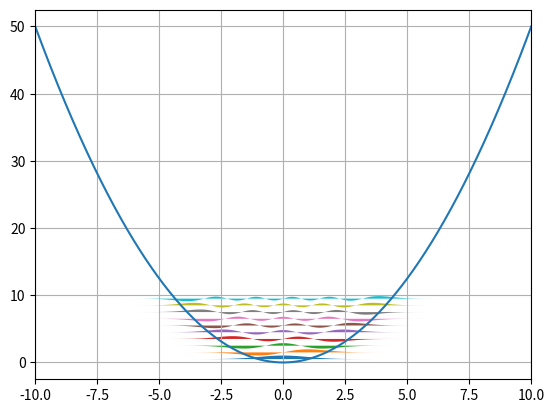

The matplotlib source for this figure:
import numpy as np
import matplotlib.pyplot as plt

mesh = 10000 # number of intervals
xmax = 10

x, h = np.linspace(0, xmax, num=mesh+1, retstep=True) # grid
V = x**2/2 # Potential
ones = np.ones(2 * mesh + 2)

def solveQuantOsc(n):
    n2 = (n - n % 2)/2 # Number of nodes on the rigth side

    y = np.zeros(mesh + 1) # solution

    Emin = V.min()
    Emax = V.max()

    ncount = -1 # Number of nodes

    yLRder = -1 # y'(left) - y'(right)
    yLRder_prev = -1
    En = (Emax + Emin)/2 # Energy of the n-th level
    En_prev = 0

    while ncount != n2 or np.abs(yLRder) > 1e-7:
        
        f = 1 + (En - V) * h**2 / 6
        icl = V.searchsorted(En) # The index of the beginning of classically fobidden area

        # Solving inside the classical region (left -> right)
        y[0] = 0 if n % 2 > 0 else 1
        y[1] = 1 if n % 2 > 0 else (6 - 5 * f[0]) * y[0] / f[1]
        for i in range(1, icl):
            y[i+1] = ((12 - 10 * f[i]) * y[i] - f[i-1] * y[i-1]) / f[i+1]
        yicl = y[icl]

        # Solving outside the classical region (right -> left)
        y[mesh] = h
        y[mesh-1] = (12 - 10 * f[mesh]) * y[mesh] / f[mesh-1]
        for i in range(mesh-1, icl, -1):
            y[i-1] = ((12 - 10 * f[i]) * y[i] - f[i+1] * y[i+1]) / f[i-1]

        # Making the wave function continuous
        k = yicl / y[icl]
        y[icl:] *= k

        # Normalizing (Simpson's method)
        y2 = y**2
        I = np.sum(y2[:-4] + 4*y2[2:-2]+ y2[4:]) * 2 * h / 3
        if I == 0:
            I = 0.1
        # print(np.sqrt(I))
        y = y / np.sqrt(I)
        
        # Uncomment to see intermediate plots
        # plt.plot(x, y, "-b")
        # plt.plot(-x, (-1)**n * y, "-b")
        # plt.plot([x[icl], x[icl]], [-0.4, 0.4], ":r")
        # plt.grid(True)
        # plt.show()
        
        # Counting nodes
        ncount = 0
        sign = 1 if y[1] > 0 else -1
        for i in range(1, icl+1):
            if y[i] < 0 and sign > 0:
                ncount += 1
                sign = -1
            elif y[i] > 0 and sign < 0:
                ncount += 1
                sign = 1
        
        # First derivative
        yLRder_prev = yLRder
        yLRder = (y[icl+1] + y[icl-1] - (14 - 12 * f[icl]) * y[icl])/h

        # Tuning the energy
        if ncount < n2:
            En_prev = En
            Emin = En
            En = (Emax+Emin)/2
            continue
        elif ncount > n2:
            En_prev = En
            Emax = En
            En = (Emax+Emin)/2
            continue
        
        # # Newton's method for sewing wave functions in classical and forbidden regions
        temp = En
        En = En - yLRder / (yLRder - yLRder_prev) * (En - En_prev)
        En_prev = temp
        # Use bisection method in case Newton's method behaves badly
        if En > Emax or En < Emin:
            # if n % 2 > 0:
            if yLRder < 0:
                # Emax = temp
                # En = (Emax+Emin)/2
                En = (Emax+temp)/2
                continue
            elif yLRder > 0:
                # Emin = temp
                # En = (Emax+Emin)/2
                En = (Emin+temp)/2
                continue
            # else:
            #     if yLRder > 0:
            #         Emax = temp
            #         En = (Emax+Emin)/2
            #         continue
            #     elif yLRder < 0:
            #         Emin = temp
            #         En = (Emax+Emin)/2
            #         continue

    print("Energy of the " + str(n) + " level:", En)
    plt.fill_between(np.append(-x[::-1], x), np.append((-1)**n*y[::-1], y)+En, ones * En)

# Plotting the wave function
# plt.plot(x, y, "-b")
# plt.plot(-x, (-1)**n * y, "-b")
# # plt.plot([x[icl], x[icl]], [-0.4, 0.4], ":r")
for N in range(0, 10):
    solveQuantOsc(N)
plt.plot(np.append(-x[::-1], x), np.append(V[::-1], V))
plt.grid(True)
plt.xlim(-xmax, xmax)
plt.show()